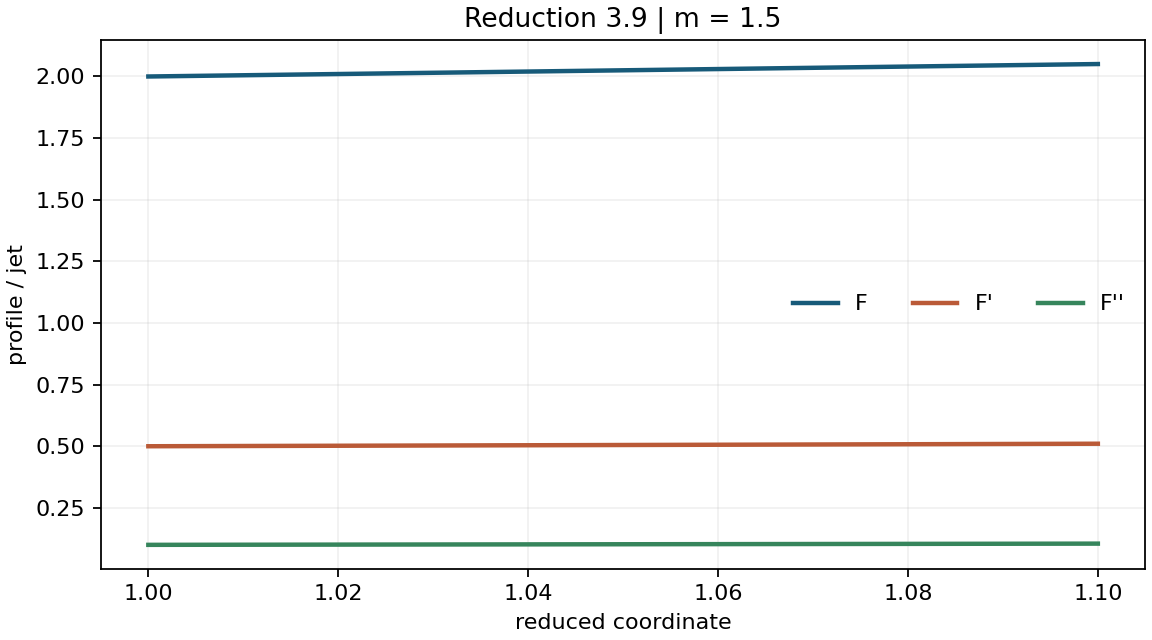

The table this chart was drawn from, first rows:
z, F_rkf45, P_rkf45, C_rkf45, F_dop853, P_dop853, C_dop853
1.0, 2.0, 0.5, 0.1, 2.0, 0.5, 0.1
1.001, 2.001, 0.5001, 0.1001, 2.001, 0.5001, 0.1001
1.002, 2.001, 0.5003, 0.1001, 2.001, 0.5003, 0.1001
1.004, 2.002, 0.5004, 0.1002, 2.002, 0.5004, 0.1002
1.005, 2.003, 0.5005, 0.1002, 2.003, 0.5005, 0.1002
1.006, 2.003, 0.5006, 0.1003, 2.003, 0.5006, 0.1003
1.008, 2.004, 0.5008, 0.1004, 2.004, 0.5008, 0.1004
1.009, 2.004, 0.5009, 0.1004, 2.004, 0.5009, 0.1004
1.01, 2.005, 0.501, 0.1005, 2.005, 0.501, 0.1005
1.011, 2.006, 0.5011, 0.1005, 2.006, 0.5011, 0.1005
1.012, 2.006, 0.5013, 0.1006, 2.006, 0.5013, 0.1006
1.014, 2.007, 0.5014, 0.1007, 2.007, 0.5014, 0.1007
1.015, 2.008, 0.5015, 0.1007, 2.008, 0.5015, 0.1007
1.016, 2.008, 0.5016, 0.1008, 2.008, 0.5016, 0.1008
1.018, 2.009, 0.5018, 0.1008, 2.009, 0.5018, 0.1008
1.019, 2.009, 0.5019, 0.1009, 2.009, 0.5019, 0.1009
1.02, 2.01, 0.502, 0.101, 2.01, 0.502, 0.101
1.021, 2.011, 0.5021, 0.101, 2.011, 0.5021, 0.101
1.022, 2.011, 0.5023, 0.1011, 2.011, 0.5023, 0.1011
1.024, 2.012, 0.5024, 0.1011, 2.012, 0.5024, 0.1011
1.025, 2.013, 0.5025, 0.1012, 2.013, 0.5025, 0.1012
1.026, 2.013, 0.5026, 0.1013, 2.013, 0.5026, 0.1013
1.028, 2.014, 0.5028, 0.1013, 2.014, 0.5028, 0.1013
1.029, 2.014, 0.5029, 0.1014, 2.014, 0.5029, 0.1014
1.03, 2.015, 0.503, 0.1014, 2.015, 0.503, 0.1014
1.031, 2.016, 0.5031, 0.1015, 2.016, 0.5031, 0.1015
1.032, 2.016, 0.5033, 0.1016, 2.016, 0.5033, 0.1016
1.034, 2.017, 0.5034, 0.1016, 2.017, 0.5034, 0.1016
1.035, 2.018, 0.5035, 0.1017, 2.018, 0.5035, 0.1017
1.036, 2.018, 0.5037, 0.1017, 2.018, 0.5037, 0.1017
1.038, 2.019, 0.5038, 0.1018, 2.019, 0.5038, 0.1018
1.039, 2.019, 0.5039, 0.1019, 2.019, 0.5039, 0.1019
1.04, 2.02, 0.504, 0.1019, 2.02, 0.504, 0.1019
1.041, 2.021, 0.5042, 0.102, 2.021, 0.5042, 0.102
1.042, 2.021, 0.5043, 0.1021, 2.021, 0.5043, 0.1021
1.044, 2.022, 0.5044, 0.1021, 2.022, 0.5044, 0.1021
1.045, 2.023, 0.5045, 0.1022, 2.023, 0.5045, 0.1022
1.046, 2.023, 0.5047, 0.1022, 2.023, 0.5047, 0.1022
1.048, 2.024, 0.5048, 0.1023, 2.024, 0.5048, 0.1023
1.049, 2.024, 0.5049, 0.1024, 2.024, 0.5049, 0.1024
1.05, 2.025, 0.5051, 0.1024, 2.025, 0.5051, 0.1024
1.051, 2.026, 0.5052, 0.1025, 2.026, 0.5052, 0.1025
1.052, 2.026, 0.5053, 0.1026, 2.026, 0.5053, 0.1026
1.054, 2.027, 0.5054, 0.1026, 2.027, 0.5054, 0.1026
1.055, 2.028, 0.5056, 0.1027, 2.028, 0.5056, 0.1027
1.056, 2.028, 0.5057, 0.1027, 2.028, 0.5057, 0.1027
1.058, 2.029, 0.5058, 0.1028, 2.029, 0.5058, 0.1028
1.059, 2.03, 0.506, 0.1029, 2.03, 0.506, 0.1029
1.06, 2.03, 0.5061, 0.1029, 2.03, 0.5061, 0.1029
1.061, 2.031, 0.5062, 0.103, 2.031, 0.5062, 0.103
1.062, 2.031, 0.5063, 0.1031, 2.031, 0.5063, 0.1031
1.064, 2.032, 0.5065, 0.1031, 2.032, 0.5065, 0.1031
1.065, 2.033, 0.5066, 0.1032, 2.033, 0.5066, 0.1032
1.066, 2.033, 0.5067, 0.1032, 2.033, 0.5067, 0.1032
1.068, 2.034, 0.5069, 0.1033, 2.034, 0.5069, 0.1033
1.069, 2.035, 0.507, 0.1034, 2.035, 0.507, 0.1034
1.07, 2.035, 0.5071, 0.1034, 2.035, 0.5071, 0.1034
1.071, 2.036, 0.5072, 0.1035, 2.036, 0.5072, 0.1035
1.073, 2.037, 0.5074, 0.1036, 2.037, 0.5074, 0.1036
1.074, 2.037, 0.5075, 0.1036, 2.037, 0.5075, 0.1036
... 21 more rows
